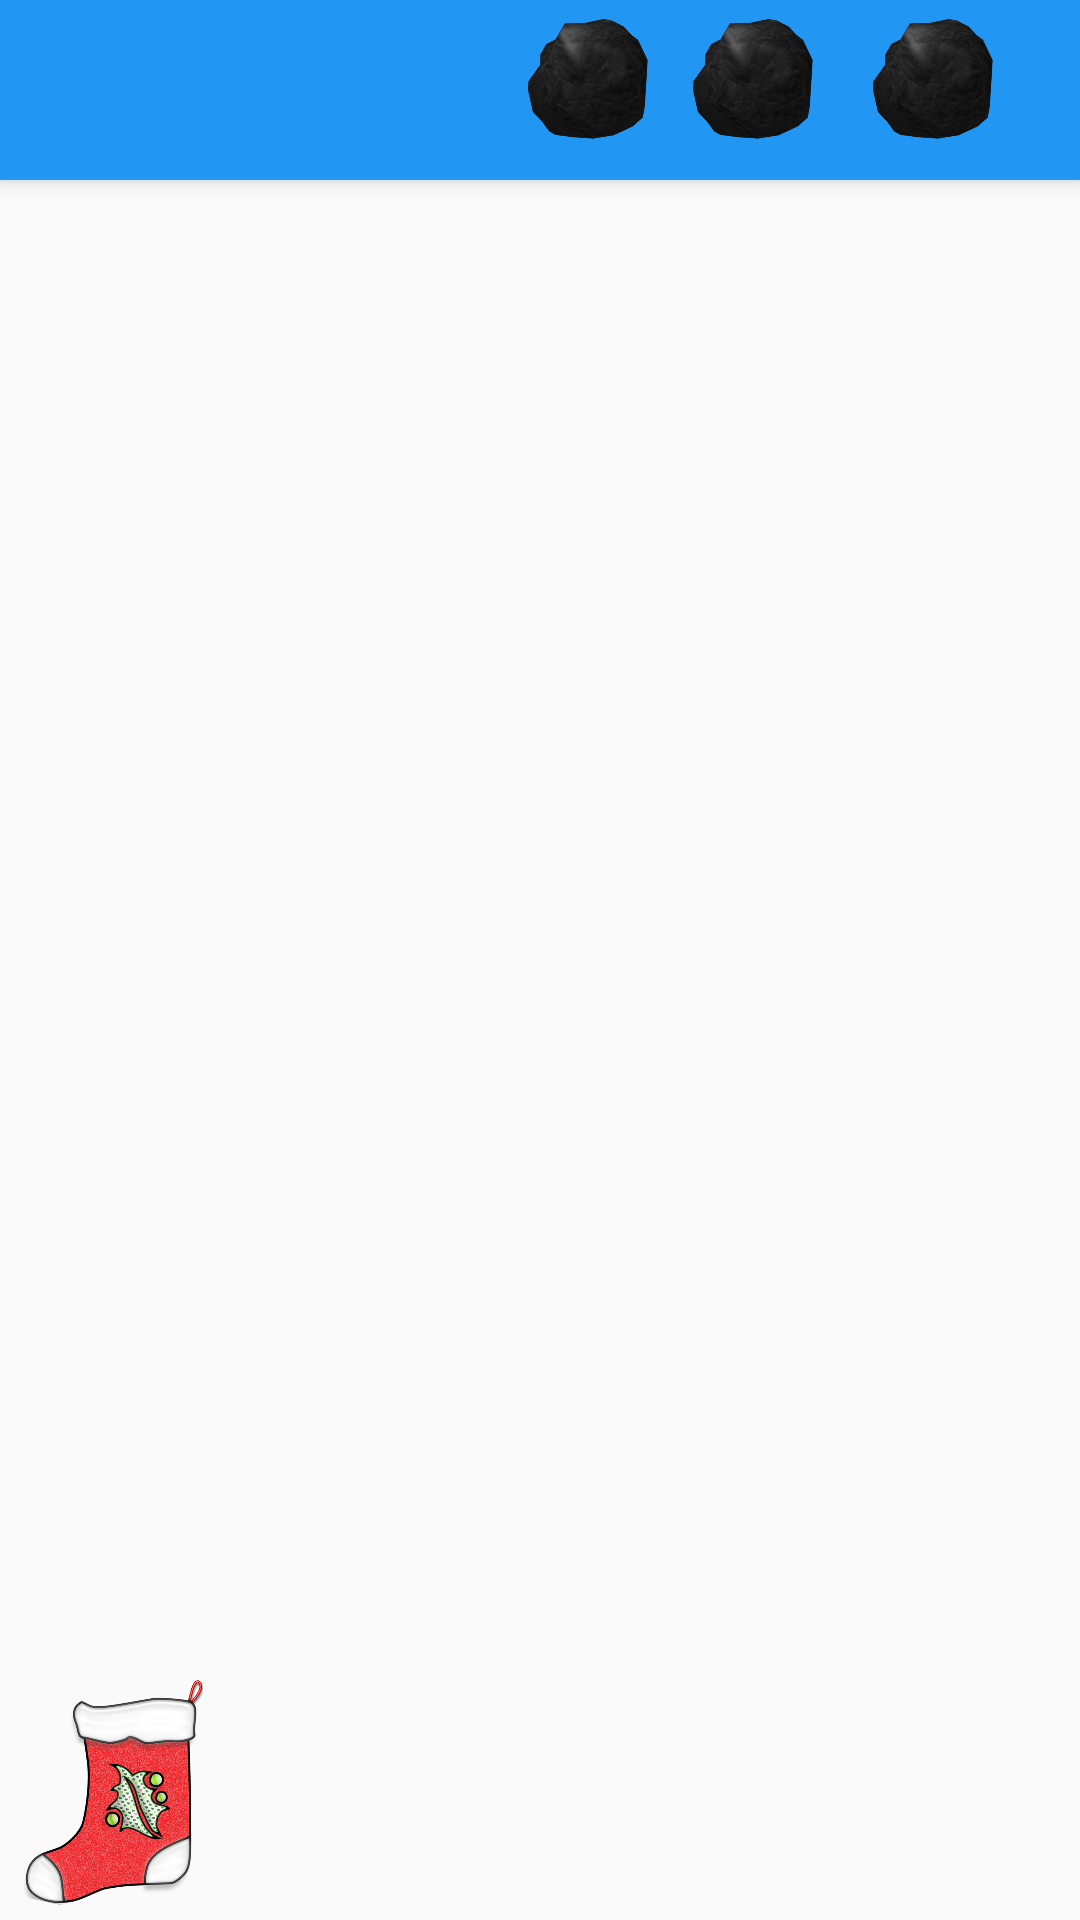

Layout XML and referenced resources for this Android screen:
<!-- AndroidManifest.xml: application theme Theme.AppCompat.Light.NoActionBar -->
<!-- res/layout/activity_the_game.xml -->
<?xml version="1.0" encoding="utf-8"?>
<androidx.constraintlayout.widget.ConstraintLayout xmlns:android="http://schemas.android.com/apk/res/android"
    xmlns:app="http://schemas.android.com/apk/res-auto"
    xmlns:tools="http://schemas.android.com/tools"
    android:id="@+id/gameView"
    android:layout_width="match_parent"
    android:layout_height="match_parent"
    android:background="@drawable/background"
    tools:context="com.example.stockingstuffer.gameplay.theGame">

    <include
        android:id="@+id/toolbar"
        layout="@layout/toolbar" />

    <ImageView
        android:id="@+id/Stocking"
        android:layout_width="75dp"
        android:layout_height="75dp"
        android:contentDescription="@string/app_name"
        android:gravity="center"
        android:src="@drawable/thestocking"
        app:layout_constraintLeft_toLeftOf="parent"
        app:layout_constraintTop_toTopOf="@id/stockingGuide" />

    <ImageView
        android:id="@+id/firstcoal"
        android:layout_width="42dp"
        android:layout_height="42dp"
        android:layout_marginLeft="175dp"
        android:layout_marginTop="5dp"
        android:contentDescription="@string/app_name"
        android:elevation="5dp"
        android:gravity="center"
        android:src="@drawable/coal"
        app:layout_constraintLeft_toLeftOf="parent"
        app:layout_constraintTop_toTopOf="parent" />

    <ImageView
        android:id="@+id/secondcoal"
        android:layout_width="42dp"
        android:layout_height="42dp"
        android:layout_marginLeft="230dp"
        android:layout_marginTop="5dp"
        android:contentDescription="@string/app_name"
        android:elevation="5dp"
        android:gravity="center"
        android:src="@drawable/coal"
        app:layout_constraintLeft_toLeftOf="parent"
        app:layout_constraintTop_toTopOf="parent" />

    <ImageView
        android:id="@+id/thirdcoal"
        android:layout_width="42dp"
        android:layout_height="42dp"
        android:layout_marginLeft="290dp"
        android:layout_marginTop="5dp"
        android:contentDescription="@string/app_name"
        android:elevation="5dp"
        android:gravity="center"
        android:src="@drawable/coal"
        app:layout_constraintLeft_toLeftOf="parent"
        app:layout_constraintTop_toTopOf="parent" />

    <androidx.constraintlayout.widget.Guideline
        android:layout_width="wrap_content"
        android:layout_height="wrap_content"
        android:id="@+id/stockingGuide"
        app:layout_constraintGuide_end="80dp"
        android:orientation="horizontal"/>


    <androidx.constraintlayout.widget.Guideline
        android:id="@+id/leftGuide"
        android:layout_width="wrap_content"
        android:layout_height="wrap_content"
        android:orientation="vertical"
        app:layout_constraintGuide_percent=".05" />

    <androidx.constraintlayout.widget.Guideline
        android:id="@+id/centerLeftGuide"
        android:layout_width="wrap_content"
        android:layout_height="wrap_content"
        android:orientation="vertical"
        app:layout_constraintGuide_percent=".25" />

    <androidx.constraintlayout.widget.Guideline
        android:id="@+id/centerGuide"
        android:layout_width="wrap_content"
        android:layout_height="wrap_content"
        android:orientation="vertical"
        app:layout_constraintGuide_percent=".45" />

    <androidx.constraintlayout.widget.Guideline
        android:id="@+id/centerRightGuide"
        android:layout_width="wrap_content"
        android:layout_height="wrap_content"
        android:orientation="vertical"
        app:layout_constraintGuide_percent=".65" />

    <androidx.constraintlayout.widget.Guideline
        android:id="@+id/rightGuide"
        android:layout_width="wrap_content"
        android:layout_height="wrap_content"
        android:orientation="vertical"
        app:layout_constraintGuide_percent=".85" />


    <Button
        android:id="@+id/button"
        android:layout_width="match_parent"
        android:layout_height="match_parent"
        android:layout_marginBottom="120dp"
        android:alpha="0"
        android:text=""
        app:layout_constraintBottom_toBottomOf="parent"
        app:layout_constraintStart_toStartOf="parent"
        app:layout_constraintTop_toTopOf="parent"
        app:layout_constraintVertical_bias="0.0" />


</androidx.constraintlayout.widget.ConstraintLayout>
<!-- res/layout/toolbar.xml (included above) -->
<?xml version="1.0" encoding="utf-8"?>
<androidx.appcompat.widget.Toolbar xmlns:android="http://schemas.android.com/apk/res/android"
    android:layout_width="match_parent"
    android:layout_height="60dp"
    android:alpha="1"
    android:background="@color/colorPrimary"
    android:elevation="4dp">


</androidx.appcompat.widget.Toolbar>
<!-- resources referenced by this layout -->
<resources>
  <color name="colorPrimary">#2196F3</color>
  <!-- drawable coal: png bitmap (drawable, 46180 bytes) -->
  <!-- drawable thestocking: png bitmap (drawable, 394967 bytes) -->
  <string name="app_name">Stocking Catcher</string>
</resources>
